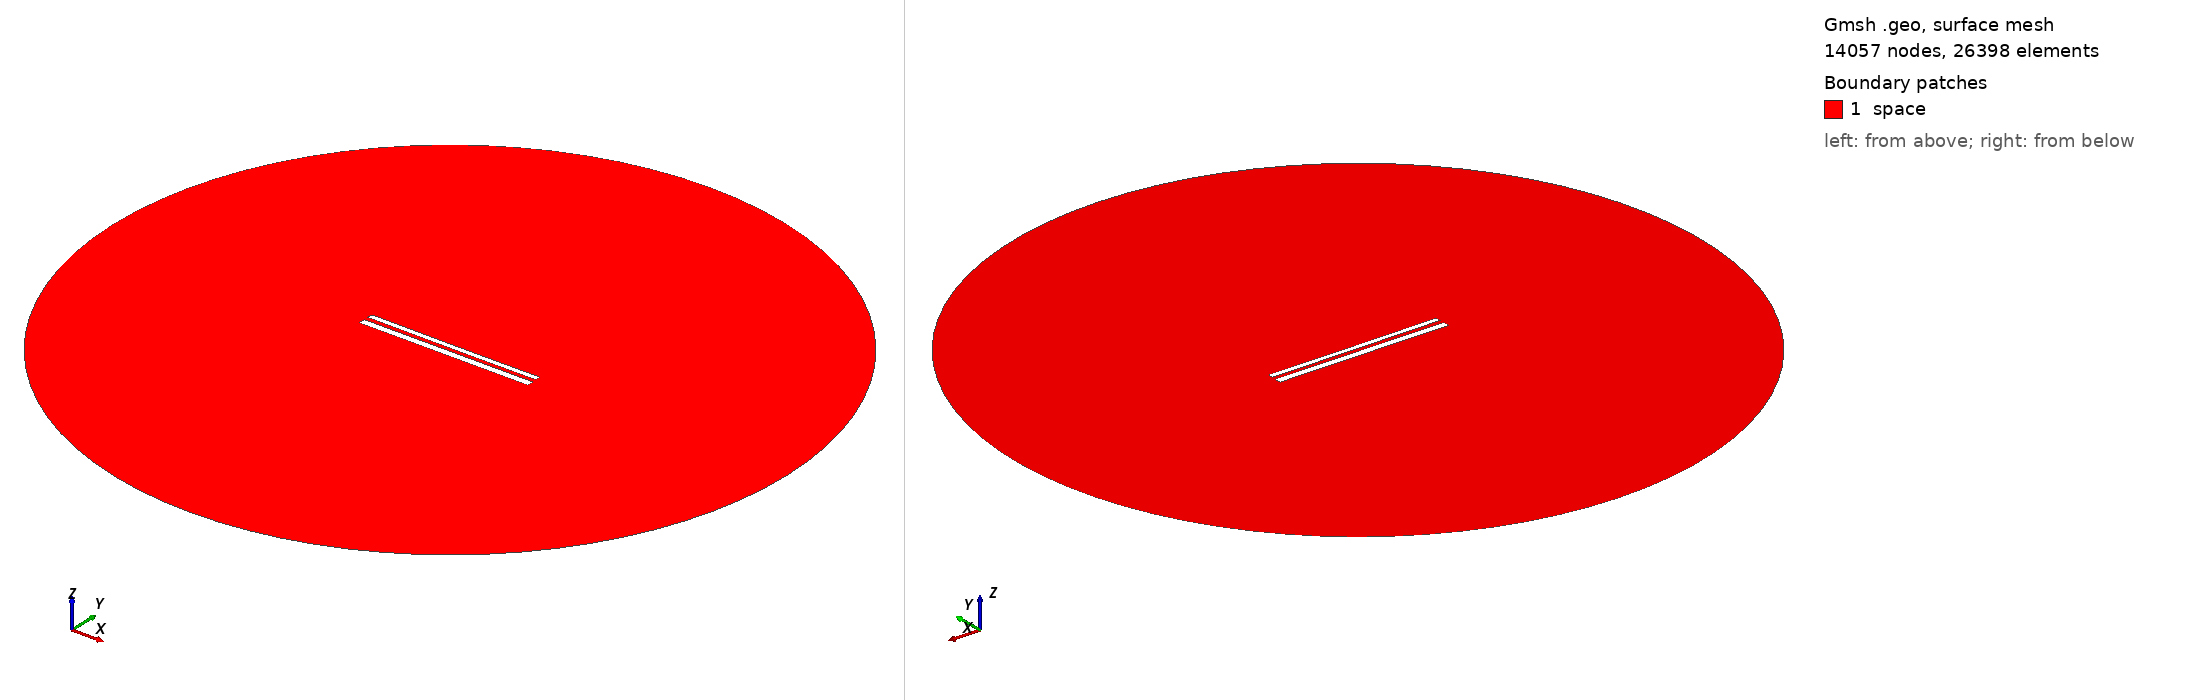

Gmsh geometry script, surface-meshed: 14057 nodes, 26398 surface elements. Boundary patches (legend numbers): 1 space. Left view from above one corner, right view from below the opposite corner. Legend entries are the model's physical surfaces. The drawing asked Gmsh for element sizes between 1% and 20% of the model's largest extent; the script's own settings can give other sizes.

=== 11913.geo (drawn) ===
//---------------------------------------
// Geometry kernel
//---------------------------------------

SetFactory("OpenCASCADE");



//---------------------------------------
// Parameters of the geometry
//---------------------------------------

// Overetch of the upper plate
overetch = 0.375;

// Distance between the plates
distance = 2.5;

// Discretization over the x axis (for the deformation)
nx = 50; 

// Length of the plate
L = 100 - overetch; 

// Number of modes
n = 4; 

// 1st mode coefficient
coeff(1) = -0.15;
beta(1) = 0.596864 * 3.1415926535 / L;

// 2nd mode coefficient
coeff(2) = -0.075;
beta(2) = 1.49418 * 3.1415926535 / L;

// 3rd mode coefficient
coeff(3) = 0.0;
beta(3) = 2.50025 * 3.1415926535 / L;

// 4th mode coefficient
coeff(4) = 0.0;
beta(4) = 3.49999 * 3.1415926535 / L;



//---------------------------------------
// Upper plate (deformed rectangle)
//---------------------------------------

// Coordiantes of the upper plate
xmin = -50;
xmax = 50 - overetch;

// Height of the upper plate
yheight = 4 - 2 * overetch;

// Indexes of the points
UpperID[] = {};
LowerID[] = {};
LeftID[] = {};
RightID[] = {};

// Point index
p = 1;

// Horizontal edges
For i In {1:nx}
    x = xmin + (i-1)*(xmax - xmin)/(nx-1);

    y_bottom = distance / 2 + overetch;
    For j In {1:n}
        C = (Cosh(beta(j)*L) + Cos(beta(j)*L)) / (Sinh(beta(j)*L) + Sin(beta(j)*L));
        y_bottom  = y_bottom + coeff(j) * (Cosh(beta(j)*(x+50)) - Cos(beta(j)*(x+50)) - C * (Sinh(beta(j)*(x+50)) - Sin(beta(j)*(x+50))));
    EndFor

    y_top = y_bottom + yheight;

    Point(p) = {x, y_top, 0, 1.0};
    UpperID[i] = p;
    p = p + 1;

    Point(p) = {x, y_bottom, 0, 1.0};
    LowerID[i] = p;
    p = p + 1;
EndFor

// Create point lists
UpperPts[] = {}; LowerPts[] = {};
For i In {1:nx}
  UpperPts[] += {UpperID[i]};
  LowerPts[] += {LowerID[i]};
EndFor

// Build splines
Spline(1) = {UpperPts[]};
Spline(2) = {LowerPts[]};
Line(3) = {LowerPts[nx-1], UpperPts[nx-1]};
Line(4) = {LowerPts[0], UpperPts[0]};

// Build the plane surface
Curve Loop(1) = {2, 3, -1, -4};
Plane Surface(1) = {1};



//---------------------------------------
// Lower plate (rectangle)
//---------------------------------------

// Vertices
Point(1001) = {-50, -1, 0, 1.0};
Point(1002) = { 50, -1, 0, 1.0};
Point(1003) = { 50,  -5, 0, 1.0};
Point(1004) = {-50,  -5, 0, 1.0};

// Edges
Line(5) = {1001, 1002};
Line(6) = {1002, 1003};
Line(7) = {1003, 1004};
Line(8) = {1004, 1001};

// Plane surface
Line Loop(2) = {5, 6, 7, 8};
Plane Surface(2) = {2}; 



//---------------------------------------
// Outer (fictious) boundary
//---------------------------------------

// Points
Point(1005) = {0, 0, 0};       // Center
Point(1006) = {200, 0, 0};     // Start point
Point(1007) = {0, 200, 0};     // 90 degrees
Point(1008) = {-200, 0, 0};    // 180 degrees
Point(1009) = {0, -200, 0};    // 270 degrees

// Circle arcs (each needs start, center, end)
Circle(9) = {1006, 1005, 1007};
Circle(10) = {1007, 1005, 1008};
Circle(11) = {1008, 1005, 1009};
Circle(12) = {1009, 1005, 1006};

// Plane surface for the entire domain
Curve Loop(3) = {9, 10, 11, 12};
Surface(3) = {3};

// Subtract the plates from the whole domain to obtain the actual domain where we want to solve the equations
BooleanDifference{ Surface{3}; Delete; }{ Surface{1}; Surface{2}; Delete; }




//---------------------------------------
// Transfinite Lines/Curves
//---------------------------------------

// Set the number of points on the boundaries
r = 7;

// Plates
Transfinite Curve {1, 2} = 50*r Using Progression 1;
Transfinite Curve {3, 4} = 2*r Using Progression 1;
Transfinite Line {5, 7} = 50*r Using Progression 1;
Transfinite Line {6, 8} = 2*r Using Progression 1;

// Outer boundary
Transfinite Line {9, 10, 11, 12} = 20 Using Progression 1;



//---------------------------------------
// Physical groups
//---------------------------------------                

// Physical curves (boundaries)
Physical Line("force_segment", 10) = {2};
Physical Line("upper_plate", 11) = {1, 3, 4};
Physical Line("lower_plate", 12) = {5, 6, 7, 8};
Physical Line("boundary", 20) = {9, 10, 11, 12};

// Physical Surfaces
Physical Surface("space", 30) = {3};



//---------------------------------------
// 6. Generate the Mesh
//---------------------------------------

// 2D mesh generation
Mesh 2;
